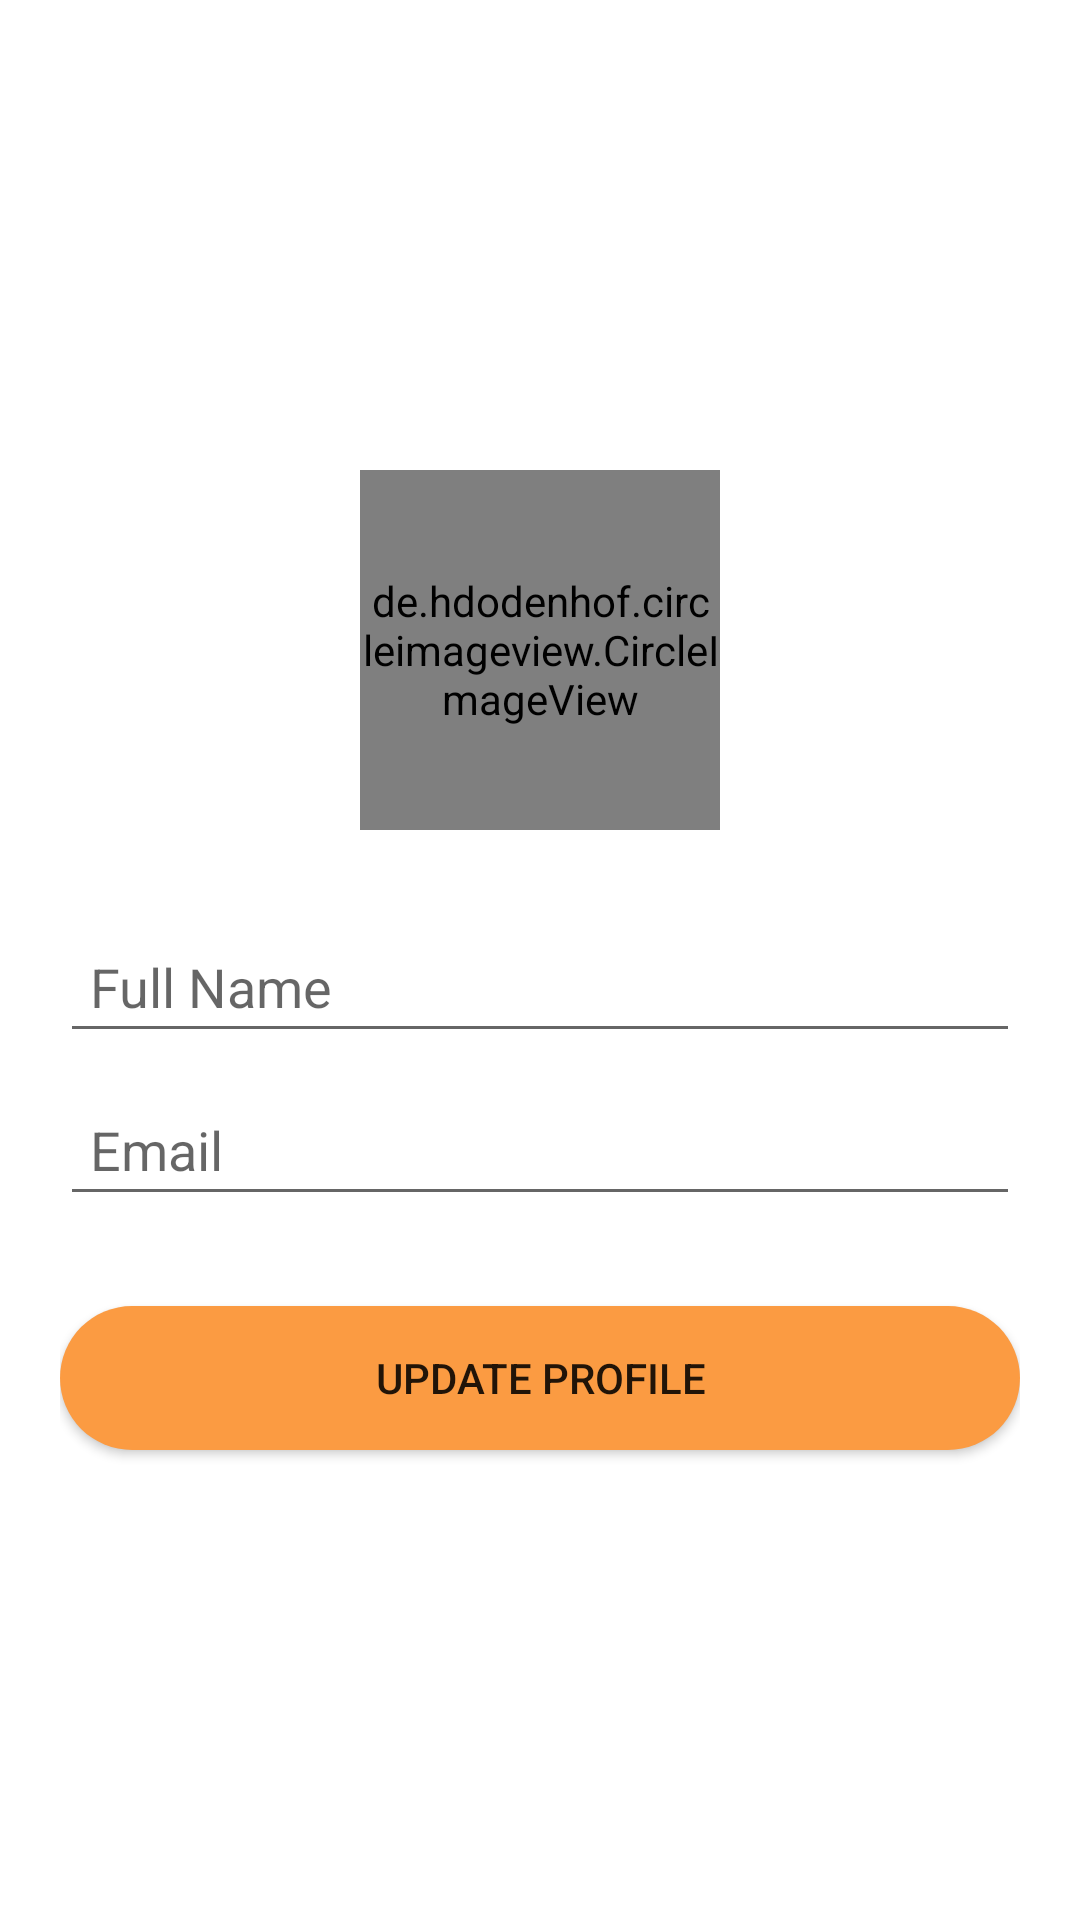

This screen was rendered from an Android layout file. Write that file and the resources it references.
<!-- AndroidManifest.xml: application theme Theme.App_food -->
<!-- res/layout/fragment_myprofile.xml -->
<?xml version="1.0" encoding="utf-8"?>
<LinearLayout xmlns:android="http://schemas.android.com/apk/res/android"
    android:layout_width="match_parent"
    android:layout_height="match_parent"
    android:orientation="vertical"
    android:padding="20dp"
    android:gravity="center"
    android:background="@color/white">

    <de.hdodenhof.circleimageview.CircleImageView
        android:id="@+id/img_avt"
        android:layout_width="120dp"
        android:layout_height="120dp"
        android:src="@drawable/avatar"/>
    <EditText
        android:id="@+id/edt_full_name"
        android:padding="10dp"
        android:hint="Full Name"
        android:layout_marginTop="30dp"
        android:layout_width="match_parent"
        android:layout_height="wrap_content"/>
    <EditText
        android:id="@+id/edt_full_email"
        android:padding="10dp"
        android:hint="Email"
        android:layout_marginTop="10dp"
        android:layout_width="match_parent"
        android:layout_height="wrap_content"/>
    <Button
        android:id="@+id/btn_update_profile"
        android:background="@drawable/btn_bg_design"
        android:layout_marginTop="30dp"
        android:text="Update Profile"
        android:layout_width="match_parent"
        android:layout_height="wrap_content"/>
</LinearLayout>
<!-- resources referenced by this layout -->
<resources>
  <color name="white">#FFFFFFFF</color>
  <!-- drawable btn_bg_design (drawable) -->
  <?xml version="1.0" encoding="utf-8"?>
  <shape xmlns:android="http://schemas.android.com/apk/res/android">
      <solid
          android:color="#FB9B42"
          />
      <corners
          android:radius="40dp"/>
  </shape>
  <style name="Theme.App_food" parent="Theme.MaterialComponents.DayNight.NoActionBar">
          
          <item name="colorPrimary">@color/purple_500</item>
          <item name="colorPrimaryVariant">@color/purple_700</item>
          <item name="colorOnPrimary">@color/white</item>
          
          <item name="colorSecondary">@color/teal_200</item>
          <item name="colorSecondaryVariant">@color/teal_700</item>
          <item name="colorOnSecondary">@color/black</item>
          
          <item name="android:statusBarColor" tools:targetApi="l">?attr/colorPrimaryVariant</item>
          
      </style>
  <color name="purple_500">#FB9B42</color>
  <color name="purple_700">#FF3700B3</color>
  <color name="teal_200">#FF03DAC5</color>
  <color name="teal_700">#FF018786</color>
  <color name="black">#FF000000</color>
</resources>
